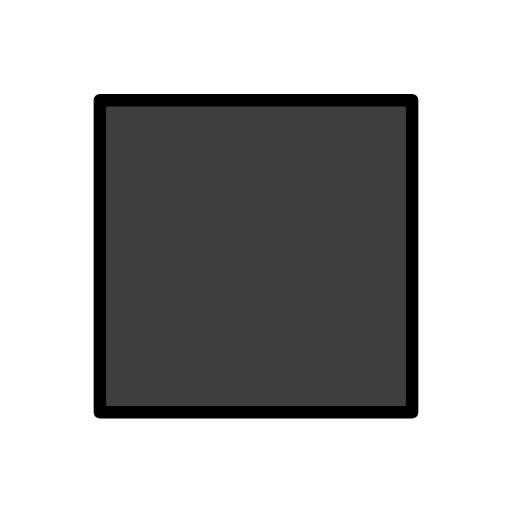
t = 0.00 s
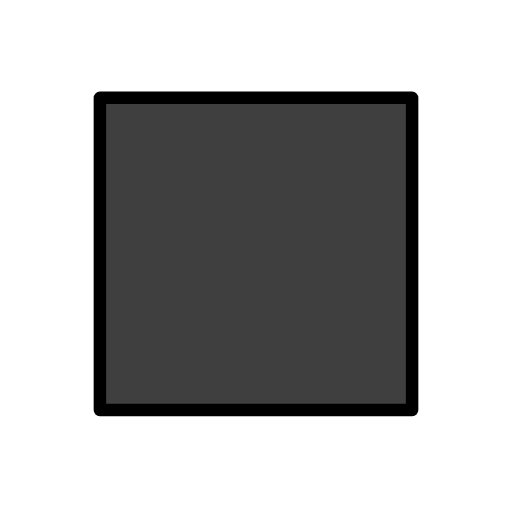
t = 0.48 s
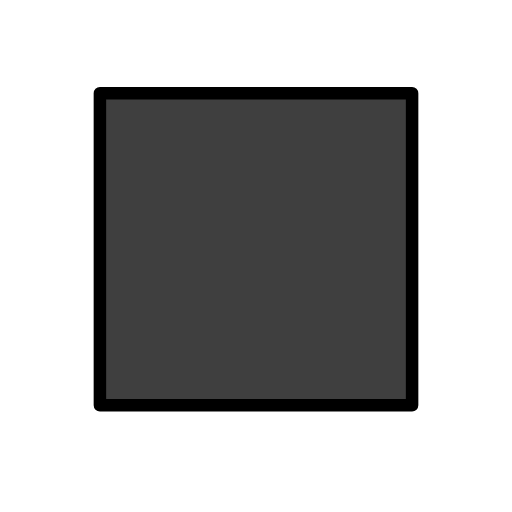
t = 1.43 s
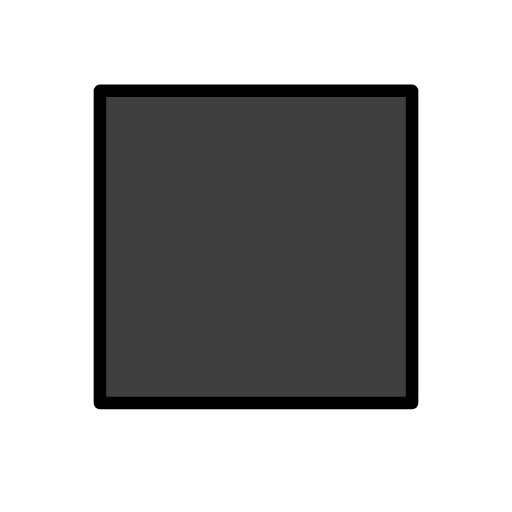
t = 1.90 s
t = 2.38 s: frame unchanged from t = 1.43 s, image omitted
t = 3.33 s: frame unchanged from t = 0.48 s, image omitted

The animated SVG that drew these frames (rendered in a browser with its animation timeline set to each time). Animation: 1 SMIL element (animateTransform=1); one cycle of 3.80 s, repeats indefinitely.

<?xml version='1.0' encoding='utf-8'?>
<svg xmlns="http://www.w3.org/2000/svg" id="emoji" viewBox="-5 -5 82 82" width="200" height="200" role="img">
  <title>OpenMoji: black large square</title><g><g id="line-supplement">
    <path id="groÃŸes schwarzes quadrat color 1" fill="#000" d="M61 11.0417H11V61.0417H61V11.0417Z" />
  </g>
  <g id="color">
    <path id="groÃŸes schwarzes quadrat color 1_2" fill="#3F3F3F" d="M61 11.0417H11V61.0417H61V11.0417Z" />
  </g>
  <g id="line">
    <path id="groÃŸes schwarzes quadrat line" fill="none" stroke="#000" stroke-linecap="round" stroke-linejoin="round" stroke-width="2" d="M61 11.0417H11V61.0417H61V11.0417Z" />
  </g>
<animateTransform attributeName="transform" type="translate" values="0 0;0 -1.5;0 0" dur="3.8s" repeatCount="indefinite" /></g></svg>
